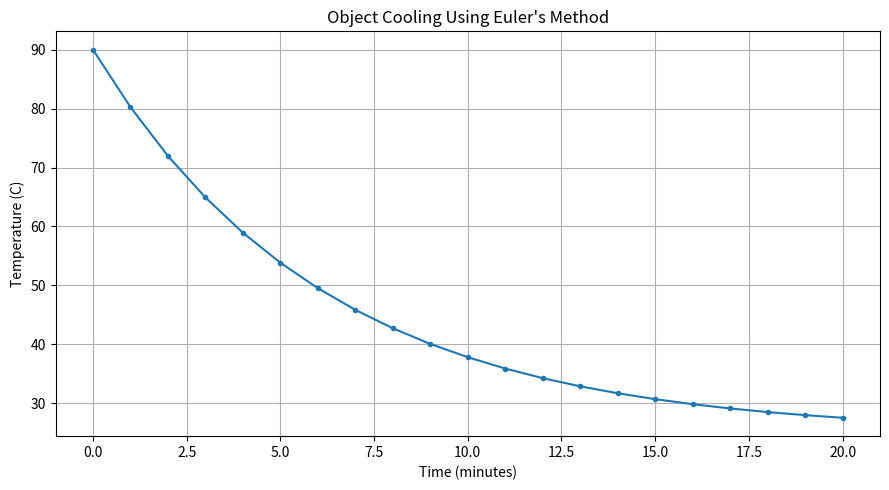

Reproduce this figure in Python.

import numpy as np
import matplotlib.pyplot as plt

# Cooling object parameters
ambient_temperature = 25.0
initial_temperature = 90.0
cooling_rate = 0.15
step_size = 1.0
total_time = 20.0

time = np.arange(0, total_time + step_size, step_size)
temperature = np.zeros(len(time))
temperature[0] = initial_temperature

# Euler's method
for i in range(len(time) - 1):
    rate_of_change = -cooling_rate * (
        temperature[i] - ambient_temperature
    )
    temperature[i + 1] = (
        temperature[i] + step_size * rate_of_change
    )

print("Object Cooling Using Euler's Method")
print(f"Initial temperature: {temperature[0]:.2f} C")
print(f"Temperature after {total_time:.0f} minutes: {temperature[-1]:.2f} C")

for t, temp in zip(time, temperature):
    print(f"Time={t:.0f} min, Temperature={temp:.2f} C")

plt.figure(figsize=(9, 5))
plt.plot(time, temperature, marker="o", markersize=3)
plt.xlabel("Time (minutes)")
plt.ylabel("Temperature (C)")
plt.title("Object Cooling Using Euler's Method")
plt.grid(True)
plt.tight_layout()
plt.savefig("Task_17_euler_method.png", dpi=300)
print("Graph saved as Task_17_euler_method.png")
